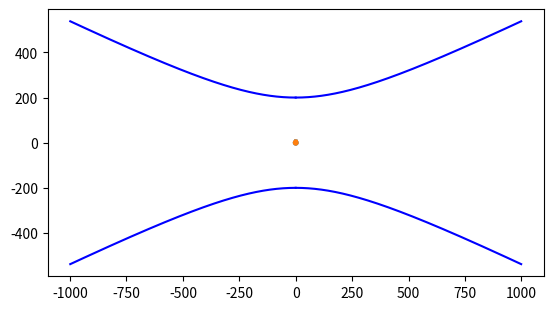
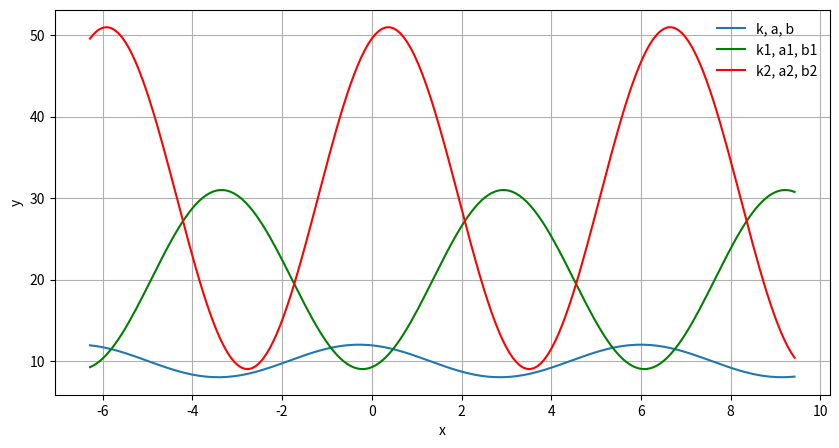

The matplotlib source for these figures, in order: (Note: this script raises an exception after producing the figures.)
from pylab import *
import matplotlib.pyplot as plt
from mpl_toolkits.mplot3d import Axes3D

# код, реализующий расчет длины вектора, заданного его координатами
x = 3
y = 6
len_vec = np.sqrt(x ** 2 + y ** 2)

print('Length = ', len_vec)

# код, реализующий построение графика окружности
t = np.arange(0, 2*np.pi, 0.01)
r = 4
plt.plot(r*np.sin(t), r*np.cos(t), lw=3)
plt.axis('equal')

plt.show()

# код, реализующий построение графика эллипса
t = np.arange(0, 2*np.pi, 0.01)
r = 4
plt.plot(r*np.sin(t), r*np.cos(t), lw=3)
plt.axis

plt.show()

# код, реализующий построение графика параболы
x = []
x2 = []
y = []
y2 = []

for i in range(1000):
    a = 400
    b = 200
    x.append(-i)
    x2.append(i)
    y.append(np.sqrt(b ** 2 + (b ** 2 * (i ** 2 / a ** 2))))
    y2.append(-np.sqrt(b ** 2 + (b ** 2 * (i ** 2 / a ** 2))))

plt.plot(x, y, color='b')
plt.plot(x, y2, color='b')
plt.plot(x2, y2, color='b')
plt.plot(x2, y, color='b')
plt.axis('scaled')
plt.show()

#Нарисуйте трехмерный график двух параллельных плоскостей.
#Нарисуйте трехмерный график двух любых поверхностей второго порядка.

#
x = np.linspace(-2*np.pi, 3*np.pi, 201)

k, a, b = np.linspace(2, 10, num = 3)
k1, a1, b1 = np.linspace(11, 20, num = 3)
k2, a2, b2 = np.linspace(21, 30, num = 3)

print(f'k={k}, a={a}, b={b}')
print(f'k1={k1}, a1={a1}, b1={b1}')
print(f'k2={k2}, a2={a2}, b2={b2}')

plt.figure(figsize = (10, 5))
plt.plot(x, k * np.cos(x - a) + b, label='k, a, b')
plt.plot(x, k1 * np.cos(x - a1) + b1, color='g', label='k1, a1, b1')
plt.plot(x, k2 * np.cos(x - a2) + b2, color='r', label='k2, a2, b2')

plt.xlabel('x')
plt.ylabel('y')
plt.grid(True)
plt.legend(frameon=False)
plt.show()

# Напишите код, который будет переводить полярные координаты в декартовы.

def polar2cart(r,phi):
    x = r*math.cos(phi)
    y = r*math.sin(phi)
    return x,y

polar2cart(2,45)

# Напишите код, который будет рисовать график окружности в полярных координатах.

phi = np.arange(0., 2., 1./180.)*np.pi
plt.polar(phi, [10]*len(phi))

plt.show()

# Напишите код, который будет рисовать график отрезка прямой линии в полярных координатах.

phi = np.arange(4, 8, 2)
print(phi)
rho = np.arange(4, 8, 2)
print(rho)
plt.polar(phi, rho)

plt.show()


#
